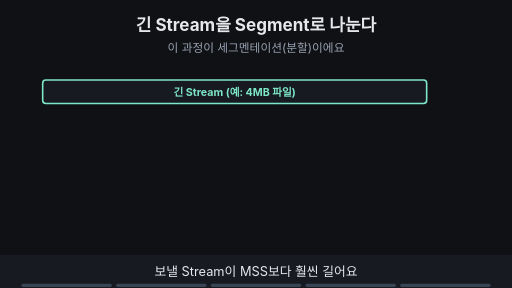
t = 0.00 s
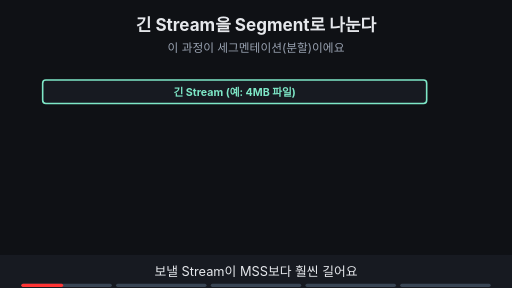
t = 1.85 s
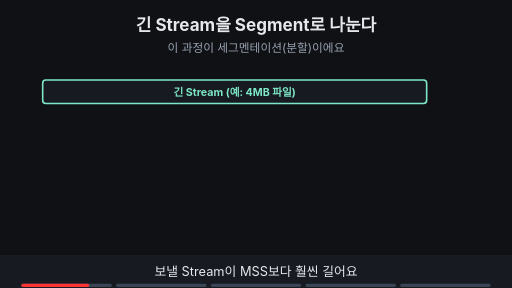
t = 3.00 s
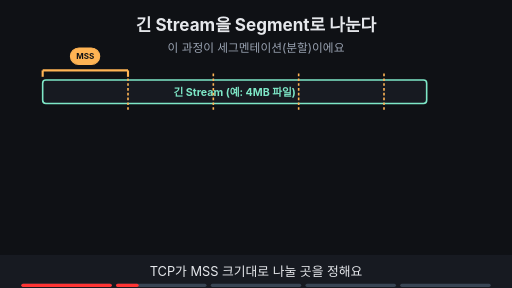
t = 5.00 s
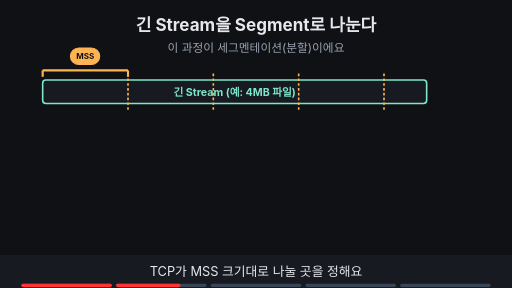
t = 6.85 s
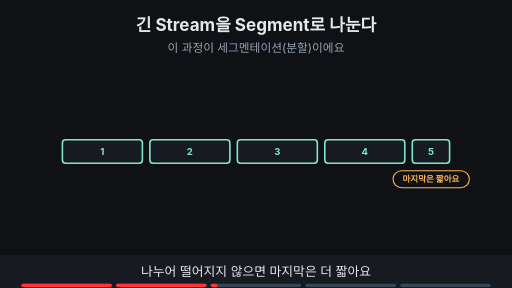
t = 8.30 s

The animated SVG that drew these frames (rendered in a browser with its animation timeline set to each time). Animation: 15 SMIL elements (animate=15); frames cover the first 8.30 s, repeats indefinitely.

<svg xmlns="http://www.w3.org/2000/svg" viewBox="0 0 960 540" width="960" height="540" font-family="-apple-system,'Apple SD Gothic Neo','Segoe UI',sans-serif">
<title>긴 Stream을 Segment로 나눈다</title>
<rect width="960" height="540" fill="#0f1115"/>
<text x="480" y="58" text-anchor="middle" font-size="32" font-weight="700" fill="#e6e8ec">긴 Stream을 Segment로 나눈다</text>
<text x="480" y="98" text-anchor="middle" font-size="22" fill="#9aa3b2">이 과정이 세그멘테이션(분할)이에요</text>
<g opacity="1"><animate attributeName="opacity" values="1;1;0;0" keyTimes="0;0.385;0.400;1" dur="20s" repeatCount="indefinite"/><rect x="80" y="150" width="720" height="44" rx="6" fill="#171a21" stroke="#7ee7c7" stroke-width="3"/><text x="440" y="180" text-anchor="middle" font-size="20" font-weight="700" fill="#7ee7c7">긴 Stream (예: 4MB 파일)</text></g><g opacity="0"><animate attributeName="opacity" values="0;0;1;1;0;0" keyTimes="0;0.200;0.215;0.385;0.400;1" dur="20s" repeatCount="indefinite"/><line x1="240" y1="138" x2="240" y2="206" stroke="#ffb454" stroke-width="3" stroke-dasharray="5 4"/><line x1="400" y1="138" x2="400" y2="206" stroke="#ffb454" stroke-width="3" stroke-dasharray="5 4"/><line x1="560" y1="138" x2="560" y2="206" stroke="#ffb454" stroke-width="3" stroke-dasharray="5 4"/><line x1="720" y1="138" x2="720" y2="206" stroke="#ffb454" stroke-width="3" stroke-dasharray="5 4"/><line x1="80" y1="132" x2="240" y2="132" stroke="#ffb454" stroke-width="4"/><line x1="80" y1="132" x2="80" y2="144" stroke="#ffb454" stroke-width="4"/><line x1="240" y1="132" x2="240" y2="144" stroke="#ffb454" stroke-width="4"/><rect x="132" y="90" width="55" height="31" rx="16" fill="#ffb454" stroke="#ffb454" stroke-width="2"/><text x="160.0" y="111.4" text-anchor="middle" font-size="15" font-weight="700" fill="#0f1115">MSS</text></g><g opacity="0"><animate attributeName="opacity" values="0;0;1;1;0;0" keyTimes="0;0.400;0.415;0.585;0.600;1" dur="20s" repeatCount="indefinite"/><rect x="117" y="262" width="150" height="44" rx="6" fill="#171a21" stroke="#7ee7c7" stroke-width="3"/><text x="192.0" y="290.48" text-anchor="middle" font-size="18" font-weight="700" fill="#7ee7c7">1</text><rect x="281" y="262" width="150" height="44" rx="6" fill="#171a21" stroke="#7ee7c7" stroke-width="3"/><text x="356.0" y="290.48" text-anchor="middle" font-size="18" font-weight="700" fill="#7ee7c7">2</text><rect x="445" y="262" width="150" height="44" rx="6" fill="#171a21" stroke="#7ee7c7" stroke-width="3"/><text x="520.0" y="290.48" text-anchor="middle" font-size="18" font-weight="700" fill="#7ee7c7">3</text><rect x="609" y="262" width="150" height="44" rx="6" fill="#171a21" stroke="#7ee7c7" stroke-width="3"/><text x="684.0" y="290.48" text-anchor="middle" font-size="18" font-weight="700" fill="#7ee7c7">4</text><rect x="773" y="262" width="70" height="44" rx="6" fill="#171a21" stroke="#7ee7c7" stroke-width="3"/><text x="808.0" y="290.48" text-anchor="middle" font-size="18" font-weight="700" fill="#7ee7c7">5</text><rect x="737" y="320" width="143" height="32" rx="16" fill="#0f1115" stroke="#ffb454" stroke-width="2"/><text x="808" y="341.76" text-anchor="middle" font-size="16" font-weight="700" fill="#ffb454">마지막은 짧아요</text></g><g opacity="0"><animate attributeName="opacity" values="0;0;1;1" keyTimes="0;0.600;0.615;1" dur="20s" repeatCount="indefinite"/><rect x="47" y="262" width="28" height="44" rx="6" fill="#171a21" stroke="#ffb454" stroke-width="3"/><text x="61.0" y="289.04" text-anchor="middle" font-size="14" font-weight="700" fill="#ffb454"></text><rect x="75" y="262" width="150" height="44" rx="6" fill="#171a21" stroke="#7ee7c7" stroke-width="3"/><text x="150.0" y="290.48" text-anchor="middle" font-size="18" font-weight="700" fill="#7ee7c7">1</text><rect x="239" y="262" width="28" height="44" rx="6" fill="#171a21" stroke="#ffb454" stroke-width="3"/><text x="253.0" y="289.04" text-anchor="middle" font-size="14" font-weight="700" fill="#ffb454"></text><rect x="267" y="262" width="150" height="44" rx="6" fill="#171a21" stroke="#7ee7c7" stroke-width="3"/><text x="342.0" y="290.48" text-anchor="middle" font-size="18" font-weight="700" fill="#7ee7c7">2</text><rect x="431" y="262" width="28" height="44" rx="6" fill="#171a21" stroke="#ffb454" stroke-width="3"/><text x="445.0" y="289.04" text-anchor="middle" font-size="14" font-weight="700" fill="#ffb454"></text><rect x="459" y="262" width="150" height="44" rx="6" fill="#171a21" stroke="#7ee7c7" stroke-width="3"/><text x="534.0" y="290.48" text-anchor="middle" font-size="18" font-weight="700" fill="#7ee7c7">3</text><rect x="623" y="262" width="28" height="44" rx="6" fill="#171a21" stroke="#ffb454" stroke-width="3"/><text x="637.0" y="289.04" text-anchor="middle" font-size="14" font-weight="700" fill="#ffb454"></text><rect x="651" y="262" width="150" height="44" rx="6" fill="#171a21" stroke="#7ee7c7" stroke-width="3"/><text x="726.0" y="290.48" text-anchor="middle" font-size="18" font-weight="700" fill="#7ee7c7">4</text><rect x="815" y="262" width="28" height="44" rx="6" fill="#171a21" stroke="#ffb454" stroke-width="3"/><text x="829.0" y="289.04" text-anchor="middle" font-size="14" font-weight="700" fill="#ffb454"></text><rect x="843" y="262" width="70" height="44" rx="6" fill="#171a21" stroke="#7ee7c7" stroke-width="3"/><text x="878.0" y="290.48" text-anchor="middle" font-size="18" font-weight="700" fill="#7ee7c7">5</text><rect x="346" y="216" width="267" height="33" rx="16" fill="#ffb454" stroke="#ffb454" stroke-width="2"/><text x="480" y="238.12" text-anchor="middle" font-size="17" font-weight="700" fill="#0f1115">조각마다 TCP 헤더 → Segment</text></g><g opacity="0"><animate attributeName="opacity" values="0;0;1;1" keyTimes="0;0.800;0.815;1" dur="20s" repeatCount="indefinite"/><rect x="80" y="376" width="720" height="44" rx="6" fill="#171a21" stroke="#7ee7c7" stroke-width="3"/><text x="440" y="406" text-anchor="middle" font-size="20" font-weight="700" fill="#7ee7c7">연속된 Stream</text><polygon points="440,326 428,344 452,344" fill="#6ea8fe"/><line x1="440" y1="344" x2="440" y2="370" stroke="#6ea8fe" stroke-width="4"/><text x="470" y="360" text-anchor="start" font-size="18" font-weight="700" fill="#6ea8fe">수신 TCP가 이어 붙여요</text></g>
<rect x="0" y="478" width="960" height="62" fill="#171a21"/>
<g opacity="1"><animate attributeName="opacity" values="1;1;0;0" keyTimes="0;0.185;0.200;1" dur="20s" repeatCount="indefinite"/><text x="480" y="518" text-anchor="middle" font-size="24" fill="#e6e8ec">보낼 Stream이 MSS보다 훨씬 길어요</text></g>
<g opacity="0"><animate attributeName="opacity" values="0;0;1;1;0;0" keyTimes="0;0.200;0.215;0.385;0.400;1" dur="20s" repeatCount="indefinite"/><text x="480" y="518" text-anchor="middle" font-size="24" fill="#e6e8ec">TCP가 MSS 크기대로 나눌 곳을 정해요</text></g>
<g opacity="0"><animate attributeName="opacity" values="0;0;1;1;0;0" keyTimes="0;0.400;0.415;0.585;0.600;1" dur="20s" repeatCount="indefinite"/><text x="480" y="518" text-anchor="middle" font-size="24" fill="#e6e8ec">나누어 떨어지지 않으면 마지막은 더 짧아요</text></g>
<g opacity="0"><animate attributeName="opacity" values="0;0;1;1;0;0" keyTimes="0;0.600;0.615;0.785;0.800;1" dur="20s" repeatCount="indefinite"/><text x="480" y="518" text-anchor="middle" font-size="24" fill="#e6e8ec">조각마다 TCP 헤더가 붙어 Segment가 돼요</text></g>
<g opacity="0"><animate attributeName="opacity" values="0;0;1;1" keyTimes="0;0.800;0.815;1" dur="20s" repeatCount="indefinite"/><text x="480" y="518" text-anchor="middle" font-size="24" fill="#e6e8ec">수신 TCP가 이어 붙여 Stream으로 줘요</text></g>

<g aria-label="재생 진행 막대" data-stage-count="5"><g class="progress-segment" data-stage="1"><rect x="40" y="532" width="169.6" height="6" rx="3" fill="#394554"/><rect x="40" y="532" width="0" height="6" rx="3" fill="#ff3434"><animate attributeName="width" values="0;169.6;169.6" keyTimes="0;0.200000;1" dur="20s" repeatCount="indefinite"/></rect></g><g class="progress-segment" data-stage="2"><rect x="217.6" y="532" width="169.6" height="6" rx="3" fill="#394554"/><rect x="217.6" y="532" width="0" height="6" rx="3" fill="#ff3434"><animate attributeName="width" values="0;0;169.6;169.6" keyTimes="0;0.200000;0.400000;1" dur="20s" repeatCount="indefinite"/></rect></g><g class="progress-segment" data-stage="3"><rect x="395.2" y="532" width="169.6" height="6" rx="3" fill="#394554"/><rect x="395.2" y="532" width="0" height="6" rx="3" fill="#ff3434"><animate attributeName="width" values="0;0;169.6;169.6" keyTimes="0;0.400000;0.600000;1" dur="20s" repeatCount="indefinite"/></rect></g><g class="progress-segment" data-stage="4"><rect x="572.8" y="532" width="169.6" height="6" rx="3" fill="#394554"/><rect x="572.8" y="532" width="0" height="6" rx="3" fill="#ff3434"><animate attributeName="width" values="0;0;169.6;169.6" keyTimes="0;0.600000;0.800000;1" dur="20s" repeatCount="indefinite"/></rect></g><g class="progress-segment" data-stage="5"><rect x="750.4" y="532" width="169.6" height="6" rx="3" fill="#394554"/><rect x="750.4" y="532" width="0" height="6" rx="3" fill="#ff3434"><animate attributeName="width" values="0;0;169.6" keyTimes="0;0.800000;1" dur="20s" repeatCount="indefinite"/></rect></g></g></svg>
